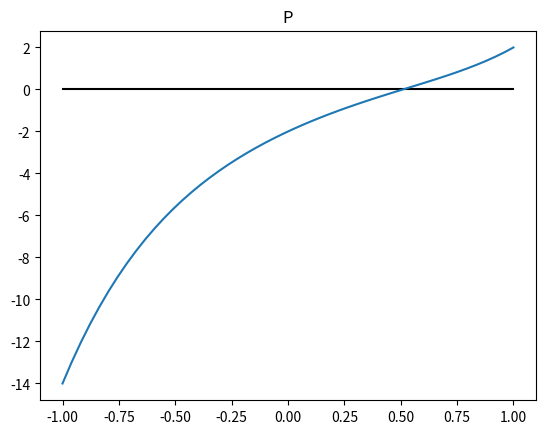
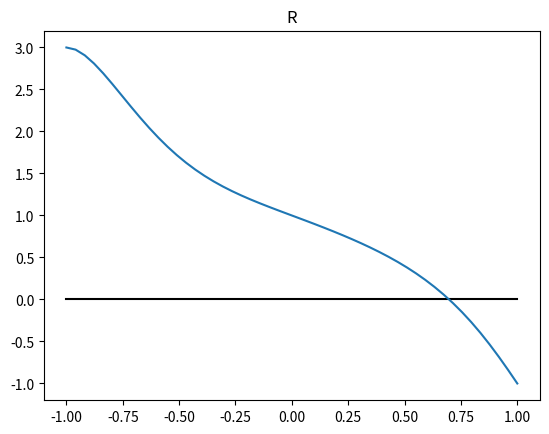

Here is the Python script that generated these plots, in order:
# -*- coding: utf-8 -*-
"""
Created on Tue Feb 23 19:58:30 2021

[redacted]
"""
import numpy as np
import matplotlib.pyplot as plt

#%%

def hornerV(p, x):
    
    n = len(x)
    y = np.zeros(n)
    
    count = 0
    while count <= n-1:
        q = np.zeros(len(p)) 
        
        i = 1
        q[0] = p[0]
        
        while i <= len(p)-1:
            q[i] = p[i] + q[i-1]*x[count]
            i+=1
        
        resto = q[-1]
        y[count] = resto
        count+=1
    
    return y    
    
#%%

x = np.linspace(-1,1)

p = np.array([1.,-1.,2,-3,5,-2])
y = hornerV(p,x)

plt.figure()
plt.plot(x,x*0,'k')
plt.plot(x,y)
plt.title("P")

r = np.array([1.,-1,-1,1,-1,0,-1,1])
y = hornerV(r,x)

plt.figure()
plt.plot(x,x*0,'k')
plt.plot(x,y)
plt.title("R")